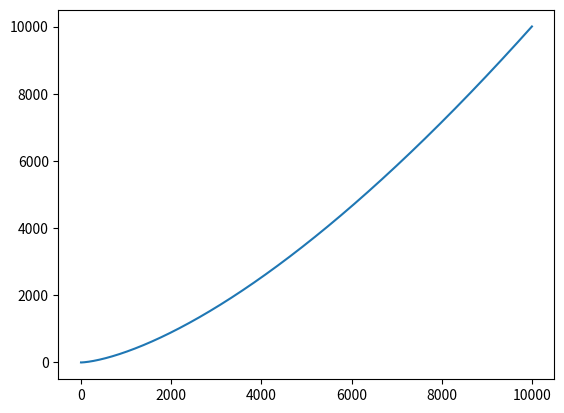

Generate this figure with matplotlib:
# PID controller class
class PID:
    def __init__(self, p, i, d, dT):
        self.n_p, self.n_i, self.n_d = p, i, d
        self.i = 0
        self.d = 0
        self.dT = dT
        self.prev = 0

    def control(self, e):
        self.i += self.dT * e                # integral term
        self.d += (self.d - self.prev) / self.dT  # derivative term
        self.prev = e 

        return self.n_p * e + self.n_i * self.i + self.n_d * self.d


if __name__ == '__main__':
    import matplotlib.pyplot as plt

    duration_seconds = 10_000
    
    control_response = [1]
    
    for i in range(1, duration_seconds):
        e = i/i**0.5
        loop = PID(p=0.05, i=0.01, d=0.0001, dT=i).control(e=e) 
        control_response.append(loop)
    
    plt.plot(control_response)
    plt.show()